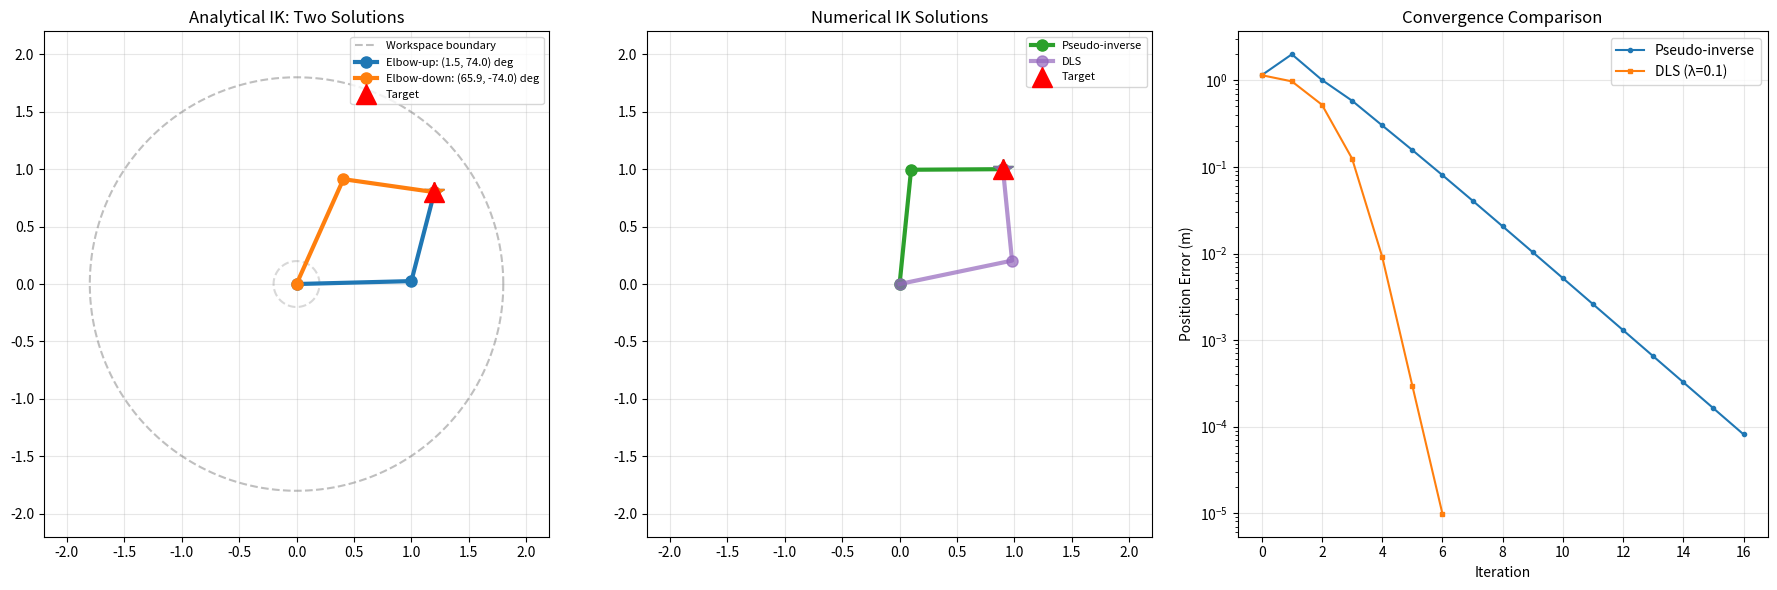

Reproduce this figure in Python.
"""
Inverse Kinematics: Analytical and Numerical Methods
=====================================================
Given a desired end-effector pose, find joint angles that achieve it.

Inverse kinematics (IK) is the "reverse" of FK: instead of computing where
the end-effector goes for given joints, we find which joints produce a
desired pose. IK is harder than FK because:
  - There may be multiple solutions (e.g., elbow-up vs elbow-down)
  - Some poses are unreachable (outside the workspace)
  - Near singularities, the solution is numerically ill-conditioned

We implement two approaches:
  1. Analytical (geometric): Exact, fast, but only works for simple geometries
  2. Numerical (Jacobian-based): General-purpose, iterative, works for any chain
"""

import numpy as np
import matplotlib.pyplot as plt
from typing import Optional, Tuple


# ---------------------------------------------------------------------------
# Analytical IK for 2-link planar arm
# ---------------------------------------------------------------------------
def ik_2link_analytical(x: float, y: float, L1: float, L2: float,
                         elbow_up: bool = True) -> Optional[Tuple[float, float]]:
    """Analytical IK for a 2-link planar manipulator using the geometric method.

    The key insight is the law of cosines: for a triangle formed by the base,
    the elbow, and the target point, we know all three side lengths
    (L1, L2, and the distance to target). This gives us theta2 directly.

    Args:
        x, y: Desired end-effector position
        L1, L2: Link lengths
        elbow_up: Choose between two possible configurations

    Returns:
        (theta1, theta2) or None if unreachable

    Why two solutions? The elbow can bend "up" or "down" relative to the
    line from base to target. Both configurations reach the same point
    but with different joint angle combinations.
    """
    r_sq = x**2 + y**2
    r = np.sqrt(r_sq)

    # Check reachability: target must be within [|L1-L2|, L1+L2]
    if r > L1 + L2 or r < abs(L1 - L2):
        return None

    # Law of cosines to find theta2
    cos_theta2 = (r_sq - L1**2 - L2**2) / (2 * L1 * L2)
    # Clamp to [-1, 1] to handle numerical errors at workspace boundary
    cos_theta2 = np.clip(cos_theta2, -1.0, 1.0)

    if elbow_up:
        theta2 = np.arctan2(np.sqrt(1 - cos_theta2**2), cos_theta2)
    else:
        theta2 = np.arctan2(-np.sqrt(1 - cos_theta2**2), cos_theta2)

    # Use atan2 for theta1 to handle all quadrants correctly
    # beta is the angle of the target point, phi is the angle offset due to L2
    beta = np.arctan2(y, x)
    phi = np.arctan2(L2 * np.sin(theta2), L1 + L2 * np.cos(theta2))
    theta1 = beta - phi

    return theta1, theta2


# ---------------------------------------------------------------------------
# Forward kinematics helper for 2-link planar
# ---------------------------------------------------------------------------
def fk_2link(theta1: float, theta2: float,
             L1: float, L2: float) -> Tuple[np.ndarray, np.ndarray]:
    """Compute joint positions for visualization.

    Returns the elbow and end-effector positions.
    """
    elbow = np.array([L1 * np.cos(theta1), L1 * np.sin(theta1)])
    ee = elbow + np.array([L2 * np.cos(theta1 + theta2),
                           L2 * np.sin(theta1 + theta2)])
    return elbow, ee


# ---------------------------------------------------------------------------
# Numerical IK using Jacobian pseudo-inverse
# ---------------------------------------------------------------------------
def jacobian_2link(theta1: float, theta2: float,
                    L1: float, L2: float) -> np.ndarray:
    """Compute the 2x2 Jacobian for the 2-link planar arm.

    The Jacobian J maps joint velocities to end-effector velocities:
        [dx/dt, dy/dt]^T = J @ [dtheta1/dt, dtheta2/dt]^T

    Each column represents how much the end-effector moves when one joint
    changes by a small amount, with the other held fixed.
    """
    s1, c1 = np.sin(theta1), np.cos(theta1)
    s12, c12 = np.sin(theta1 + theta2), np.cos(theta1 + theta2)

    return np.array([
        [-L1 * s1 - L2 * s12, -L2 * s12],
        [ L1 * c1 + L2 * c12,  L2 * c12]
    ])


def ik_jacobian_pseudoinverse(target: np.ndarray, q0: np.ndarray,
                                L1: float, L2: float,
                                max_iter: int = 100,
                                tol: float = 1e-4) -> Tuple[np.ndarray, list]:
    """Numerical IK using the Jacobian pseudo-inverse method.

    Algorithm:
        1. Compute current position via FK
        2. Compute error = target - current
        3. Compute Jacobian at current configuration
        4. Compute dq = J^+ @ error  (J^+ = pseudo-inverse)
        5. Update q = q + alpha * dq
        6. Repeat until convergence

    The pseudo-inverse J^+ = J^T (J J^T)^{-1} gives the minimum-norm
    joint velocity that achieves the desired Cartesian velocity.

    Drawback: Near singularities, J becomes rank-deficient and J^+ explodes.
    """
    q = q0.copy()
    errors = []

    for iteration in range(max_iter):
        _, ee = fk_2link(q[0], q[1], L1, L2)
        error = target - ee
        err_norm = np.linalg.norm(error)
        errors.append(err_norm)

        if err_norm < tol:
            break

        J = jacobian_2link(q[0], q[1], L1, L2)
        # Moore-Penrose pseudo-inverse: works even for non-square Jacobians
        J_pinv = np.linalg.pinv(J)
        dq = J_pinv @ error
        q += 0.5 * dq  # Step size < 1 for stability

    return q, errors


def ik_damped_least_squares(target: np.ndarray, q0: np.ndarray,
                              L1: float, L2: float,
                              damping: float = 0.1,
                              max_iter: int = 100,
                              tol: float = 1e-4) -> Tuple[np.ndarray, list]:
    """Numerical IK using the Damped Least-Squares (DLS) method.

    Also known as the Levenberg-Marquardt method for IK. It adds a
    regularization term to handle singularities gracefully:
        dq = J^T (J J^T + lambda^2 I)^{-1} error

    Why damping helps: Near singularities, J J^T has near-zero eigenvalues.
    Adding lambda^2 I ensures the matrix is always invertible. The trade-off
    is that we sacrifice accuracy for numerical stability — the solution
    won't perfectly reach the target near singularities, but it won't explode.

    The damping factor lambda controls this trade-off:
      - lambda = 0: equivalent to pseudo-inverse (may blow up)
      - lambda large: very stable but slow convergence
    """
    q = q0.copy()
    errors = []

    for iteration in range(max_iter):
        _, ee = fk_2link(q[0], q[1], L1, L2)
        error = target - ee
        err_norm = np.linalg.norm(error)
        errors.append(err_norm)

        if err_norm < tol:
            break

        J = jacobian_2link(q[0], q[1], L1, L2)
        # DLS formula: J^T (J J^T + lambda^2 I)^{-1}
        JJT = J @ J.T
        dq = J.T @ np.linalg.solve(JJT + damping**2 * np.eye(2), error)
        q += dq

    return q, errors


# ---------------------------------------------------------------------------
# Visualization
# ---------------------------------------------------------------------------
def draw_arm(ax, theta1, theta2, L1, L2, color='b', label='', alpha=1.0):
    """Draw a 2-link planar arm."""
    elbow, ee = fk_2link(theta1, theta2, L1, L2)
    xs = [0, elbow[0], ee[0]]
    ys = [0, elbow[1], ee[1]]
    ax.plot(xs, ys, '-o', color=color, linewidth=3, markersize=8,
            alpha=alpha, label=label)
    ax.plot(ee[0], ee[1], '*', color=color, markersize=15, alpha=alpha)


def demo_inverse_kinematics():
    """Demonstrate analytical and numerical IK methods."""
    print("=" * 60)
    print("Inverse Kinematics Demo")
    print("=" * 60)

    L1, L2 = 1.0, 0.8

    # --- Analytical IK: elbow-up vs elbow-down ---
    target = np.array([1.2, 0.8])
    sol_up = ik_2link_analytical(target[0], target[1], L1, L2, elbow_up=True)
    sol_down = ik_2link_analytical(target[0], target[1], L1, L2, elbow_up=False)

    fig, axes = plt.subplots(1, 3, figsize=(18, 6))

    ax = axes[0]
    # Draw workspace boundary
    theta_ws = np.linspace(0, 2 * np.pi, 200)
    ax.plot((L1 + L2) * np.cos(theta_ws), (L1 + L2) * np.sin(theta_ws),
            '--', color='gray', alpha=0.5, label='Workspace boundary')
    ax.plot(abs(L1 - L2) * np.cos(theta_ws), abs(L1 - L2) * np.sin(theta_ws),
            '--', color='gray', alpha=0.3)

    if sol_up:
        t1, t2 = sol_up
        draw_arm(ax, t1, t2, L1, L2, color='#1f77b4',
                 label=f'Elbow-up: ({np.degrees(t1):.1f}, {np.degrees(t2):.1f}) deg')
        print(f"[Analytical] Elbow-up:   theta1={np.degrees(t1):.2f}, theta2={np.degrees(t2):.2f}")
    if sol_down:
        t1, t2 = sol_down
        draw_arm(ax, t1, t2, L1, L2, color='#ff7f0e',
                 label=f'Elbow-down: ({np.degrees(t1):.1f}, {np.degrees(t2):.1f}) deg')
        print(f"[Analytical] Elbow-down: theta1={np.degrees(t1):.2f}, theta2={np.degrees(t2):.2f}")

    ax.plot(target[0], target[1], 'r^', markersize=15, label='Target')
    ax.set_xlim([-2.2, 2.2])
    ax.set_ylim([-2.2, 2.2])
    ax.set_aspect('equal')
    ax.grid(True, alpha=0.3)
    ax.legend(fontsize=8)
    ax.set_title("Analytical IK: Two Solutions")

    # --- Numerical IK comparison ---
    target2 = np.array([0.9, 1.0])
    q0 = np.array([0.1, 0.1])  # Initial guess far from solution

    q_pinv, errors_pinv = ik_jacobian_pseudoinverse(target2, q0, L1, L2)
    q_dls, errors_dls = ik_damped_least_squares(target2, q0, L1, L2)

    print(f"\n[Pseudo-inverse] Final q = ({np.degrees(q_pinv[0]):.2f}, {np.degrees(q_pinv[1]):.2f}) deg")
    print(f"[DLS]            Final q = ({np.degrees(q_dls[0]):.2f}, {np.degrees(q_dls[1]):.2f}) deg")

    ax2 = axes[1]
    draw_arm(ax2, q_pinv[0], q_pinv[1], L1, L2, color='#2ca02c', label='Pseudo-inverse')
    draw_arm(ax2, q_dls[0], q_dls[1], L1, L2, color='#9467bd', label='DLS', alpha=0.7)
    ax2.plot(target2[0], target2[1], 'r^', markersize=15, label='Target')
    ax2.set_xlim([-2.2, 2.2])
    ax2.set_ylim([-2.2, 2.2])
    ax2.set_aspect('equal')
    ax2.grid(True, alpha=0.3)
    ax2.legend(fontsize=8)
    ax2.set_title("Numerical IK Solutions")

    # --- Convergence comparison ---
    ax3 = axes[2]
    ax3.semilogy(errors_pinv, '-o', markersize=3, label='Pseudo-inverse')
    ax3.semilogy(errors_dls, '-s', markersize=3, label='DLS (λ=0.1)')
    ax3.set_xlabel("Iteration")
    ax3.set_ylabel("Position Error (m)")
    ax3.set_title("Convergence Comparison")
    ax3.legend()
    ax3.grid(True, alpha=0.3)

    plt.tight_layout()
    plt.savefig("03_inverse_kinematics.png", dpi=120)
    plt.show()

    # --- Workspace analysis: reachable vs unreachable targets ---
    print("\n--- Workspace Reachability ---")
    test_targets = [
        np.array([0.5, 0.5]),    # Reachable
        np.array([1.5, 0.5]),    # Reachable
        np.array([2.0, 0.0]),    # Boundary
        np.array([2.5, 0.0]),    # Unreachable
    ]
    for t in test_targets:
        sol = ik_2link_analytical(t[0], t[1], L1, L2)
        status = "REACHABLE" if sol else "UNREACHABLE"
        dist = np.linalg.norm(t)
        print(f"  Target ({t[0]:.1f}, {t[1]:.1f}), dist={dist:.2f}: {status}")


if __name__ == "__main__":
    demo_inverse_kinematics()
